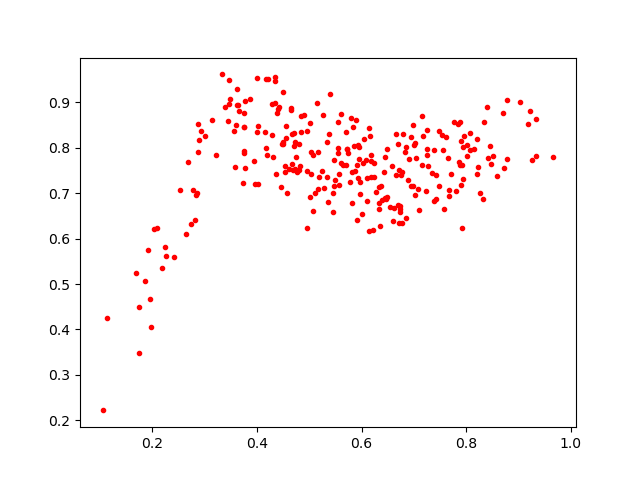

Source data for this figure (header and first rows):
0.8462033, 0.80462396
0.6841, 0.8012
0.5924, 0.8056
0.434, 0.9565
0.8406, 0.8906
0.7478, 0.7163
0.594, 0.7341
0.7921, 0.624
0.1951, 0.466
0.4468, 0.7127
0.4749, 0.7793
0.5006, 0.8535
0.4682, 0.752
0.3336, 0.9615
0.5555, 0.8557
0.2635, 0.6103
0.6385, 0.6861
0.6097, 0.7342
0.1046, 0.2217
0.5157, 0.8978
0.6993, 0.8504
0.3388, 0.8896
0.3744, 0.8448
0.5014, 0.6915
0.7422, 0.74
0.1682, 0.5238
0.3967, 0.7195
0.6732, 0.6589
0.6032, 0.767
0.6362, 0.6271
0.6657, 0.7406
0.2838, 0.695
0.69, 0.7754
0.6337, 0.6786
0.9193, 0.8528
0.8517, 0.7821
0.5023, 0.7908
0.5885, 0.8605
0.6781, 0.7461
0.6771, 0.6349
0.5608, 0.8736
0.6008, 0.6532
0.5716, 0.7974
0.6138, 0.6162
0.8347, 0.8576
0.4411, 0.8862
0.5956, 0.8012
0.6994, 0.8063
0.4418, 0.8905
0.634, 0.7141
0.3994, 0.8353
0.673, 0.6651
0.7911, 0.814
0.4843, 0.8695
0.7259, 0.784
0.5193, 0.7355
0.344, 0.8582
0.8072, 0.7941
0.557, 0.7176
0.5718, 0.7981
0.4504, 0.9221
... 220 more rows
